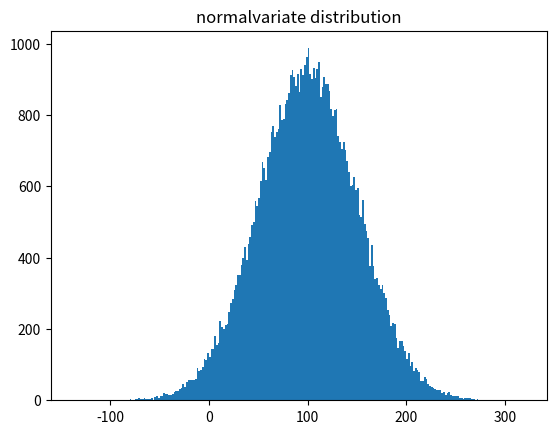

Python code for this plot:
from random import normalvariate

from matplotlib import pyplot

mu = 100
sigma = 50
data = [normalvariate(mu, sigma) for i in range(65536)]

pyplot.hist(data, bins=256)
pyplot.title('normalvariate distribution')
pyplot.show()